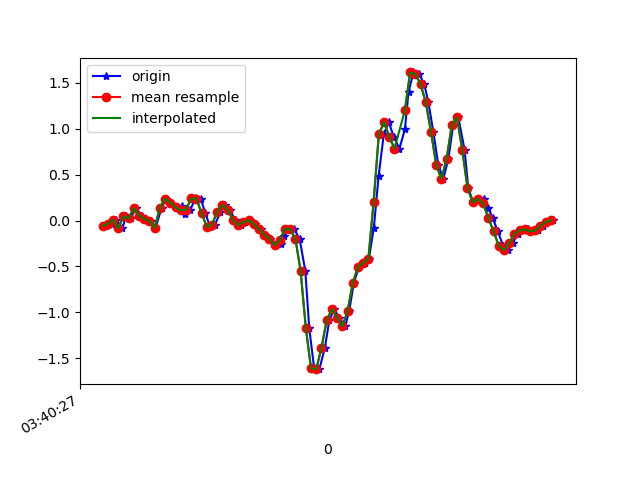

The file beside this chart, header and first rows:
1618803627452, 1499311357031553, -0.057951424, -0.26687023, -0.0121203
1618803627478, 1499311376070545, -0.03596, 0.1485, -0.05488
1618803627492, 1499311395084721, 0.009244, -0.2009, 0.008649
1618803627516, 1499311414123713, -0.08605, -0.0775, -0.05244
1618803627530, 1499311433137921, 0.04834, 0.0349, -0.04266
1618803627548, 1499311452209745, 0.02268, -0.07262, -0.02922
1618803627567, 1499311471251905, 0.1351, 0.1009, -0.05366
1618803627590, 1499311490269249, 0.05445, -0.1435, -0.01212
1618803627605, 1499311509311425, 0.01902, -0.001755, -0.04511
1618803627624, 1499311528328769, -0.002974, 0.3342, -0.01823
1618803627643, 1499311547370913, -0.07994, -0.002977, 0.01354
1618803627667, 1499311566354177, 0.1387, 0.2328, -0.008455
1618803627682, 1499311585367649, 0.2389, 0.3147, 0.07707
1618803627700, 1499311604405921, 0.1962, -0.2693, 0.09173
1618803627720, 1499311623444193, 0.1436, 0.1693, 0.04897
1618803627744, 1499311642457697, 0.1583, 0.1888, 0.1565
1618803627758, 1499311661505569, 0.06667, -0.1496, 0.1528
1618803627777, 1499311680519585, 0.118, 0.1314, 0.1284
1618803627796, 1499311699558369, 0.2402, -0.09094, 0.1577
1618803627817, 1499311718597153, 0.2377, -0.1032, 0.1821
1618803627834, 1499311737611137, 0.08133, -0.002977, 0.1797
1618803627853, 1499311756656225, -0.06895, 0.03734, 0.1931
1618803627872, 1499311775695329, -0.04451, 0.03368, 0.2151
1618803627892, 1499311794709665, 0.09476, 0.01291, 0.2457
1618803627910, 1499311813748705, 0.1717, -0.00542, 0.2774
1618803627929, 1499311832762977, 0.1155, -0.04207, 0.3019
1618803627948, 1499311851802017, 0.005579, -0.08972, 0.3397
1618803627973, 1499311870797089, -0.05062, -0.1215, 0.3874
1618803627986, 1499311889835489, -0.01763, -0.1032, 0.4631
1618803628005, 1499311908873825, 0.003135, -0.07872, 0.5768
1618803628026, 1499311927887457, -0.03718, -0.0213, 0.7124
1618803628047, 1499311946925793, -0.0946, 0.07033, 0.881
1618803628062, 1499311965947745, -0.1557, 0.1497, 1.087
1618803628081, 1499311984986337, -0.1985, 0.1852, 1.32
1618803628100, 1499312004024993, -0.2656, 0.2133, 1.508
1618803628123, 1499312023038817, -0.2595, 0.2414, 1.768
1618803628138, 1499312042077473, -0.1716, 0.2573, 2.097
1618803628157, 1499312061106081, -0.08727, 0.234, 2.447
1618803628176, 1499312080145185, -0.09705, 0.2316, 2.819
1618803628196, 1499312099159393, -0.1985, 0.2426, 3.178
1618803628218, 1499312118198497, -0.5503, 0.2353, 3.509
1618803628233, 1499312137212833, -1.172, 0.1595, 3.741
1618803628252, 1499312156251873, -1.611, -0.0213, 3.915
1618803628272, 1499312175300769, -1.618, -0.2437, 3.94
1618803628293, 1499312194315297, -1.384, -0.4306, 3.762
1618803628310, 1499312213354593, -1.087, -0.532, 3.483
1618803628329, 1499312232393953, -0.9645, -0.5589, 3.153
1618803628348, 1499312251537163, -1.057, -0.587, 2.773
1618803628371, 1499312270566987, -1.151, -0.6505, 2.295
1618803628386, 1499312289606155, -0.9889, -0.6847, 1.774
1618803628404, 1499312308620299, -0.681, -0.6261, 1.258
1618803628424, 1499312327659403, -0.5027, -0.4868, 0.7551
1618803628447, 1499312346673803, -0.4636, -0.2754, 0.2579
1618803628462, 1499312365725195, -0.4135, -0.08728, -0.254
1618803628481, 1499312384764555, -0.07628, 0.04956, -0.7684
1618803628499, 1499312403779211, 0.4808, 0.1754, -1.231
1618803628519, 1499312422818571, 0.9365, 0.2621, -1.646
1618803628538, 1499312441857931, 1.075, 0.289, -2
1618803628557, 1499312460872459, 0.9121, 0.2731, -2.293
1618803628579, 1499312479916811, 0.7838, 0.2255, -2.545
1618803628600, 1499312498956299, 0.9927, 0.1693, -2.793
... 30 more rows
